Image classification data set "datasets" (aamnarifa/Wheat-Diseases-Detection on GitHub). Class labels (5): black point, fusarium foot rot, healthy leaf, leaf blight, wheat blast.

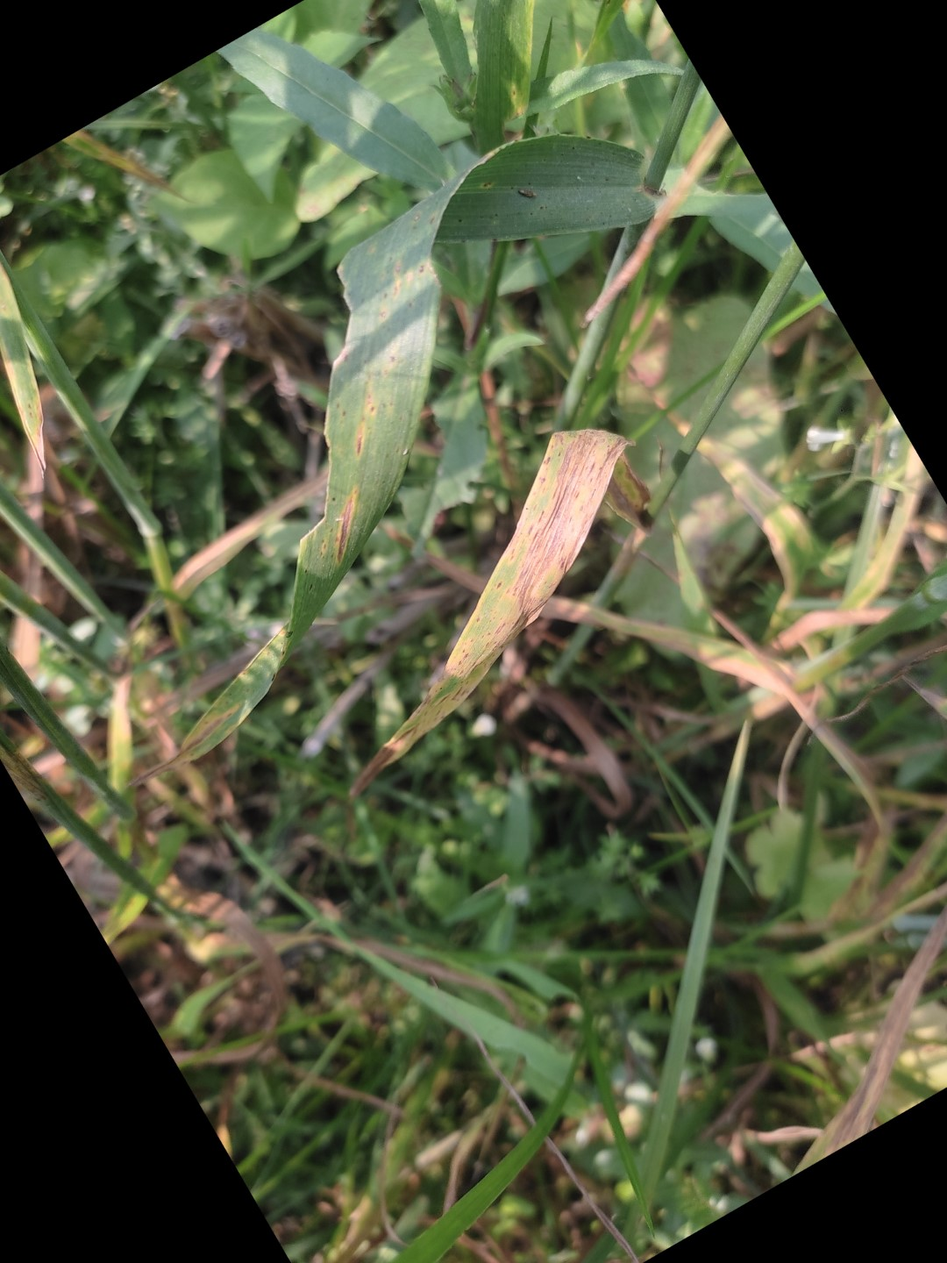
Label: leaf blight

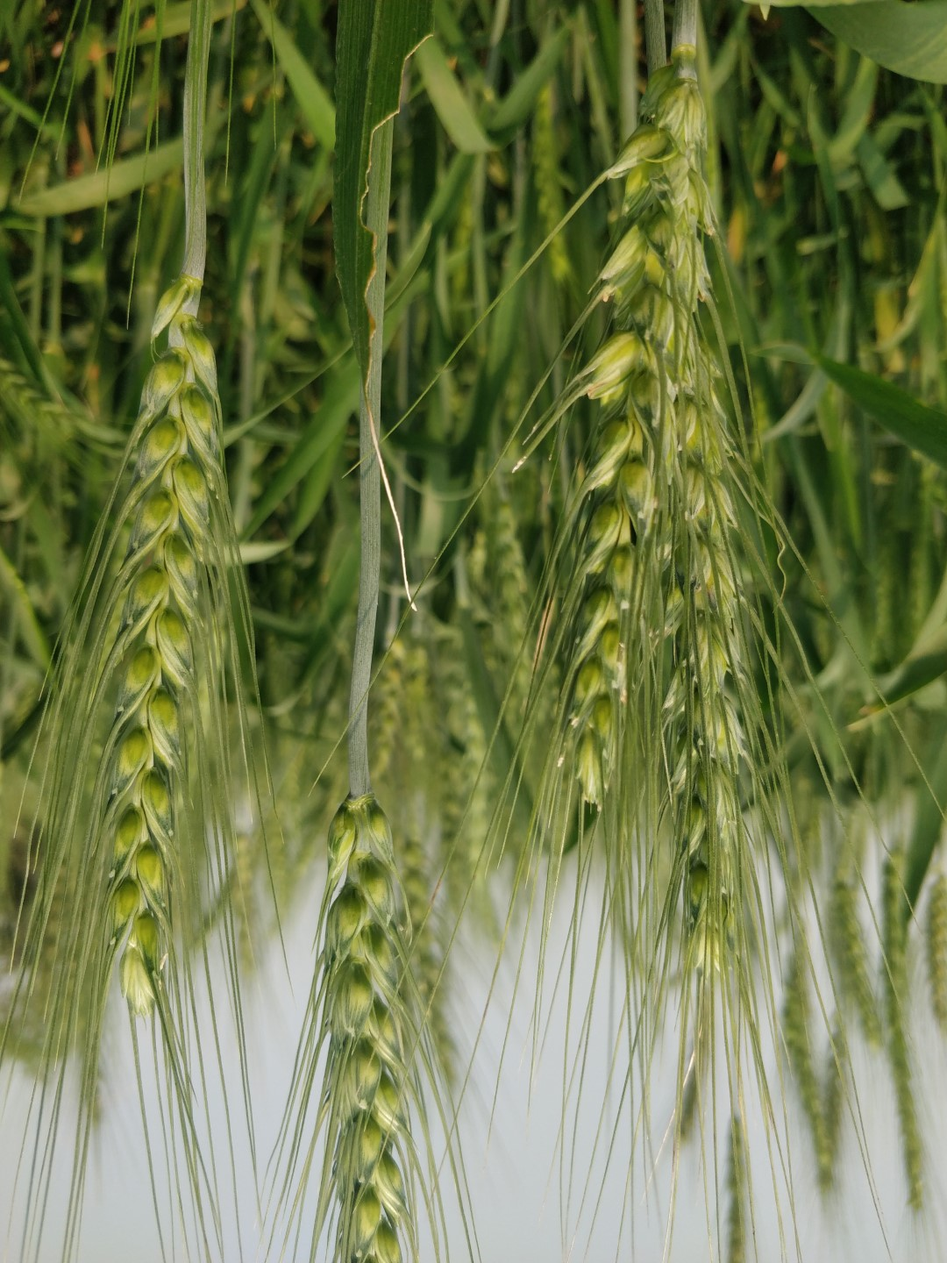
Label: healthy leaf

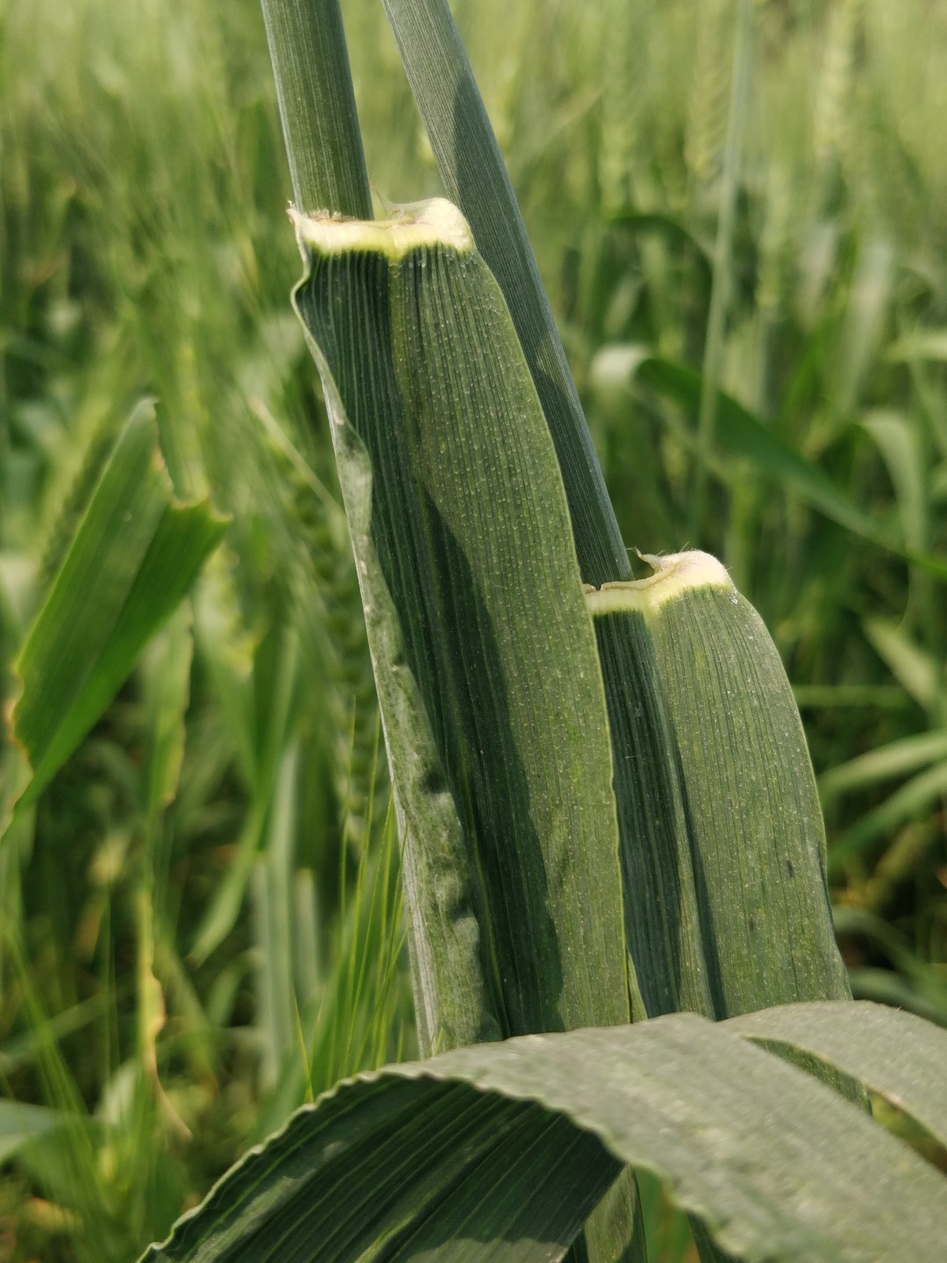
Label: healthy leaf

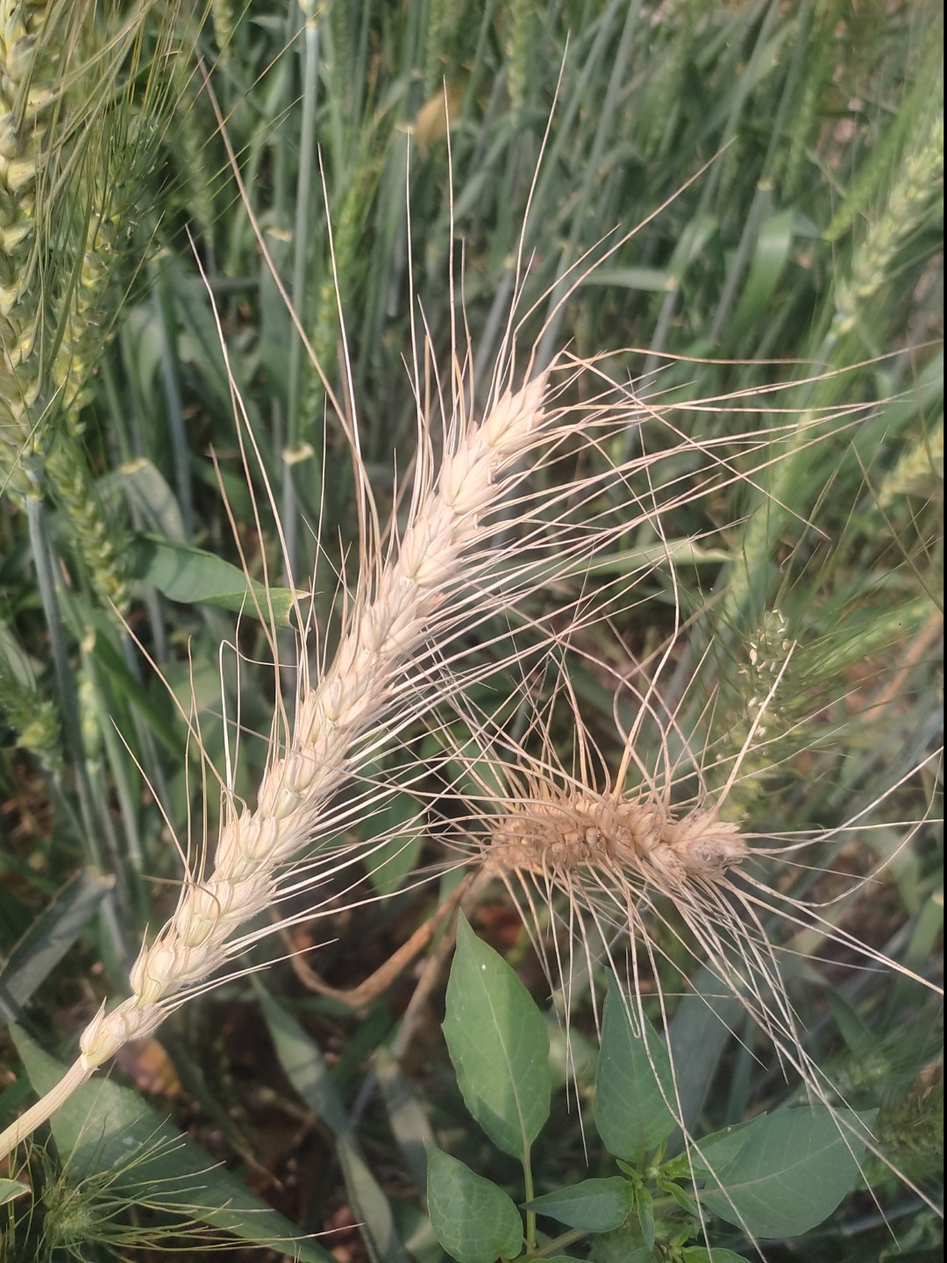
Label: wheat blast

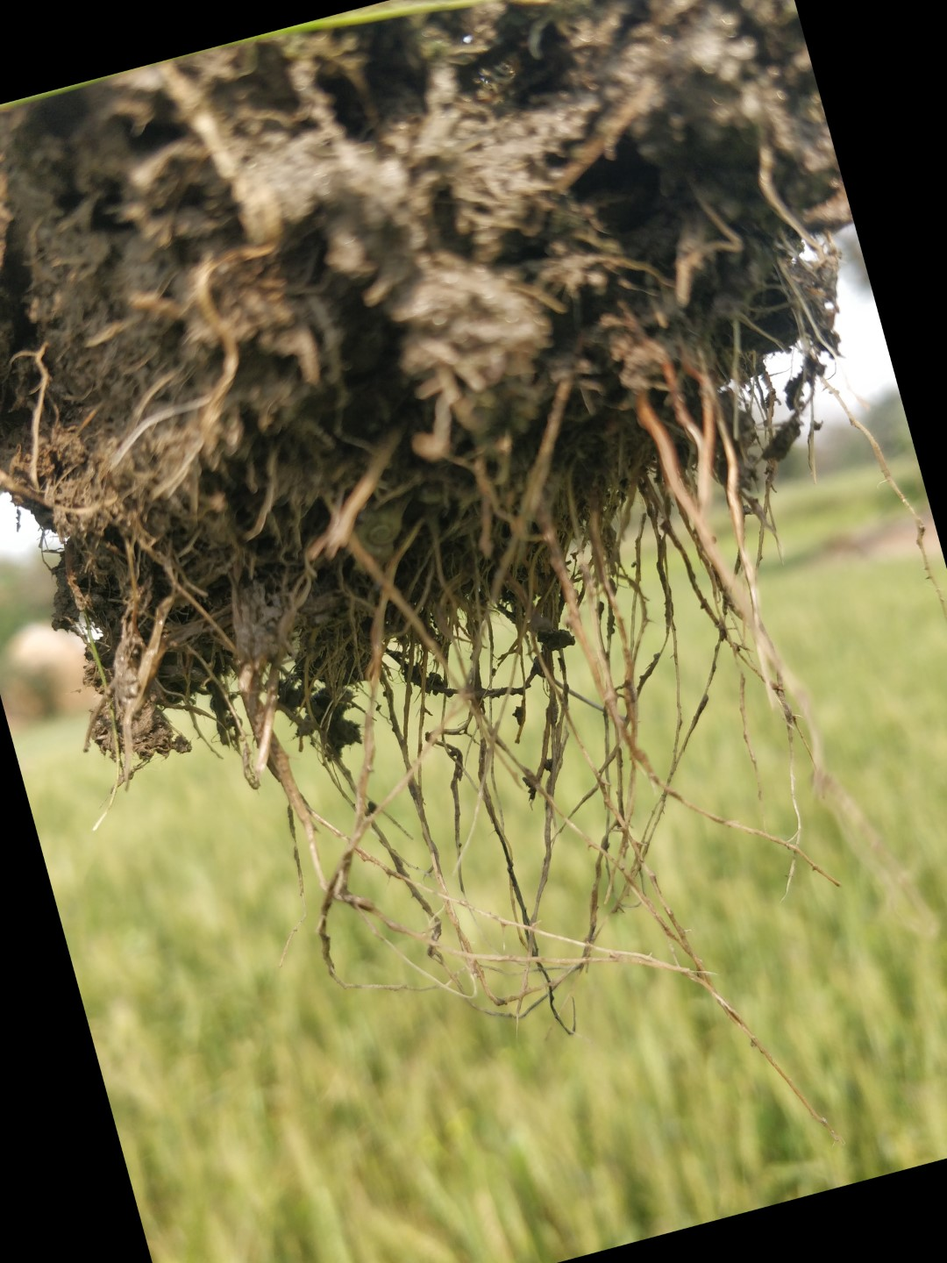
Label: fusarium foot rot

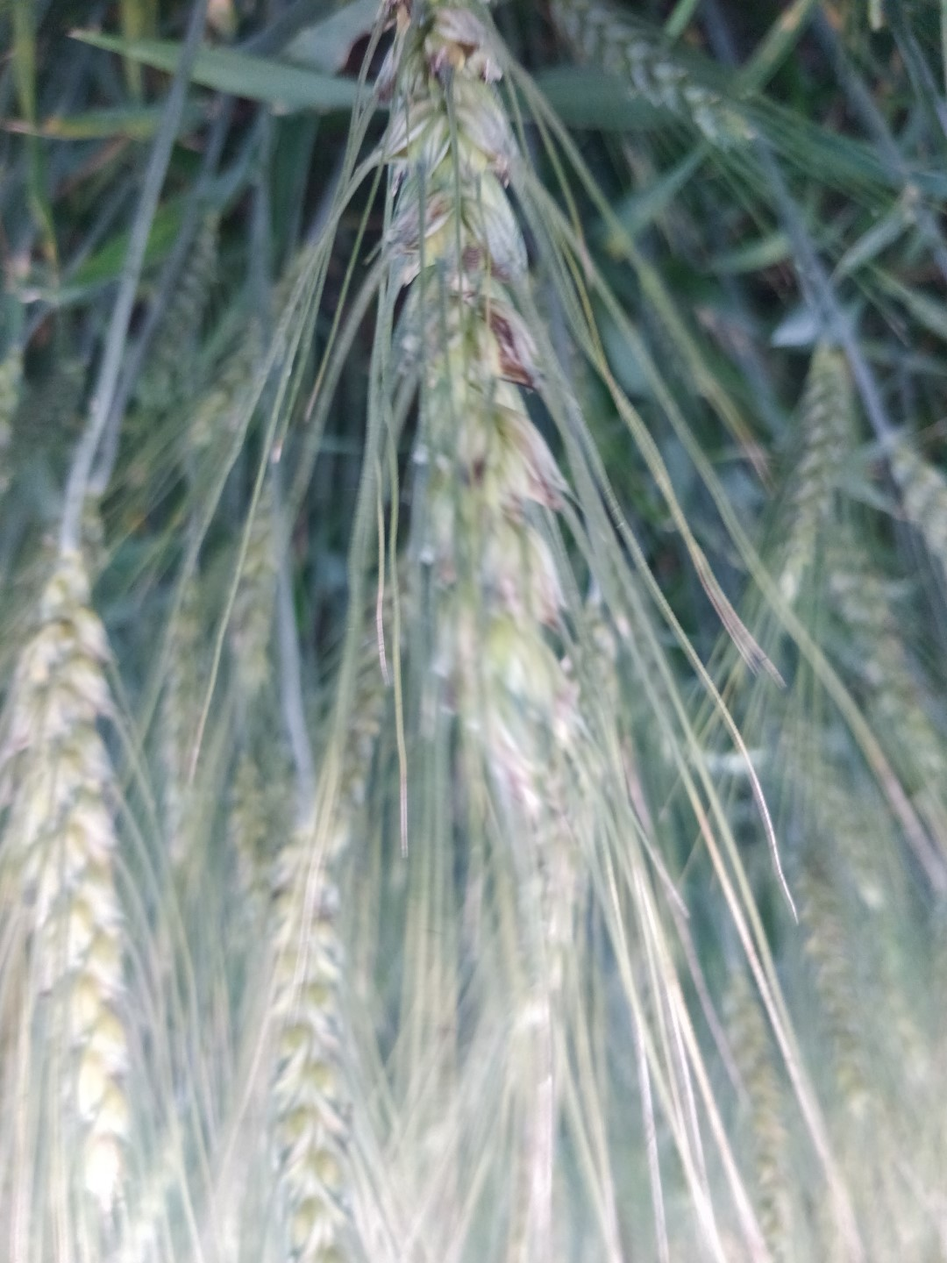
Label: black point
